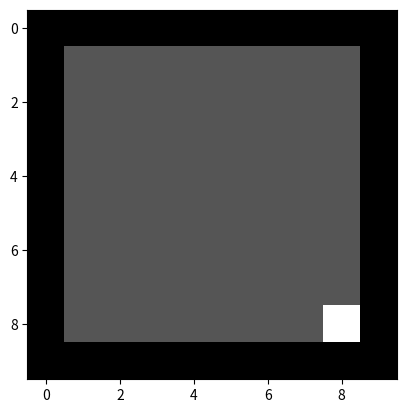

This figure's Python source:
import numpy as np
import matplotlib.pyplot as plt

# Define a simple 2D racetrack environment
class RaceTrack:
    def __init__(self, width=10, height=10):
        self.width = width
        self.height = height
        self.track = np.zeros((height, width))
        self.track[1:-1, 1:-1] = 1  # drivable area
        self.car_position = (1, 1)
        self.finish = (height - 2, width - 2)

    def reset(self):
        self.car_position = (1, 1)
        return self.car_position

    def step(self, action):
        moves = [(-1, 0), (1, 0), (0, -1), (0, 1)]  # Up, Down, Left, Right
        new_pos = (self.car_position[0] + moves[action][0], self.car_position[1] + moves[action][1])

        if (0 <= new_pos[0] < self.height and
            0 <= new_pos[1] < self.width and
            self.track[new_pos] == 1):
            self.car_position = new_pos

        done = self.car_position == self.finish
        reward = 1 if done else -0.1

        return self.car_position, reward, done

    def render(self):
        track_vis = self.track.copy()
        track_vis[self.car_position] = 2
        track_vis[self.finish] = 3
        plt.imshow(track_vis, cmap='gray')
        plt.show()

# Simple Q-learning Agent
class Agent:
    def __init__(self, track):
        self.track = track
        self.q_table = np.zeros((track.height, track.width, 4))
        self.epsilon = 0.2
        self.alpha = 0.6
        self.gamma = 0.9

    def choose_action(self, state):
        if np.random.rand() < self.epsilon:
            return np.random.randint(4)
        return np.argmax(self.q_table[state[0], state[1]])

    def learn(self, state, action, reward, next_state):
        predict = self.q_table[state[0], state[1], action]
        target = reward + self.gamma * np.max(self.q_table[next_state[0], next_state[1]])
        self.q_table[state[0], state[1], action] += self.alpha * (target - predict)

# Train the agent
def train_agent(episodes=200):
    track = RaceTrack()
    agent = Agent(track)

    for episode in range(episodes):
        state = track.reset()
        done = False

        while not done:
            action = agent.choose_action(state)
            next_state, reward, done = track.step(action)
            agent.learn(state, action, reward, next_state)
            state = next_state

    return track, agent

# Demonstration
track, agent = train_agent()

# Visualize trained agent
state = track.reset()
done = False

while not done:
    track.render()
    action = agent.choose_action(state)
    state, _, done = track.step(action)

track.render()